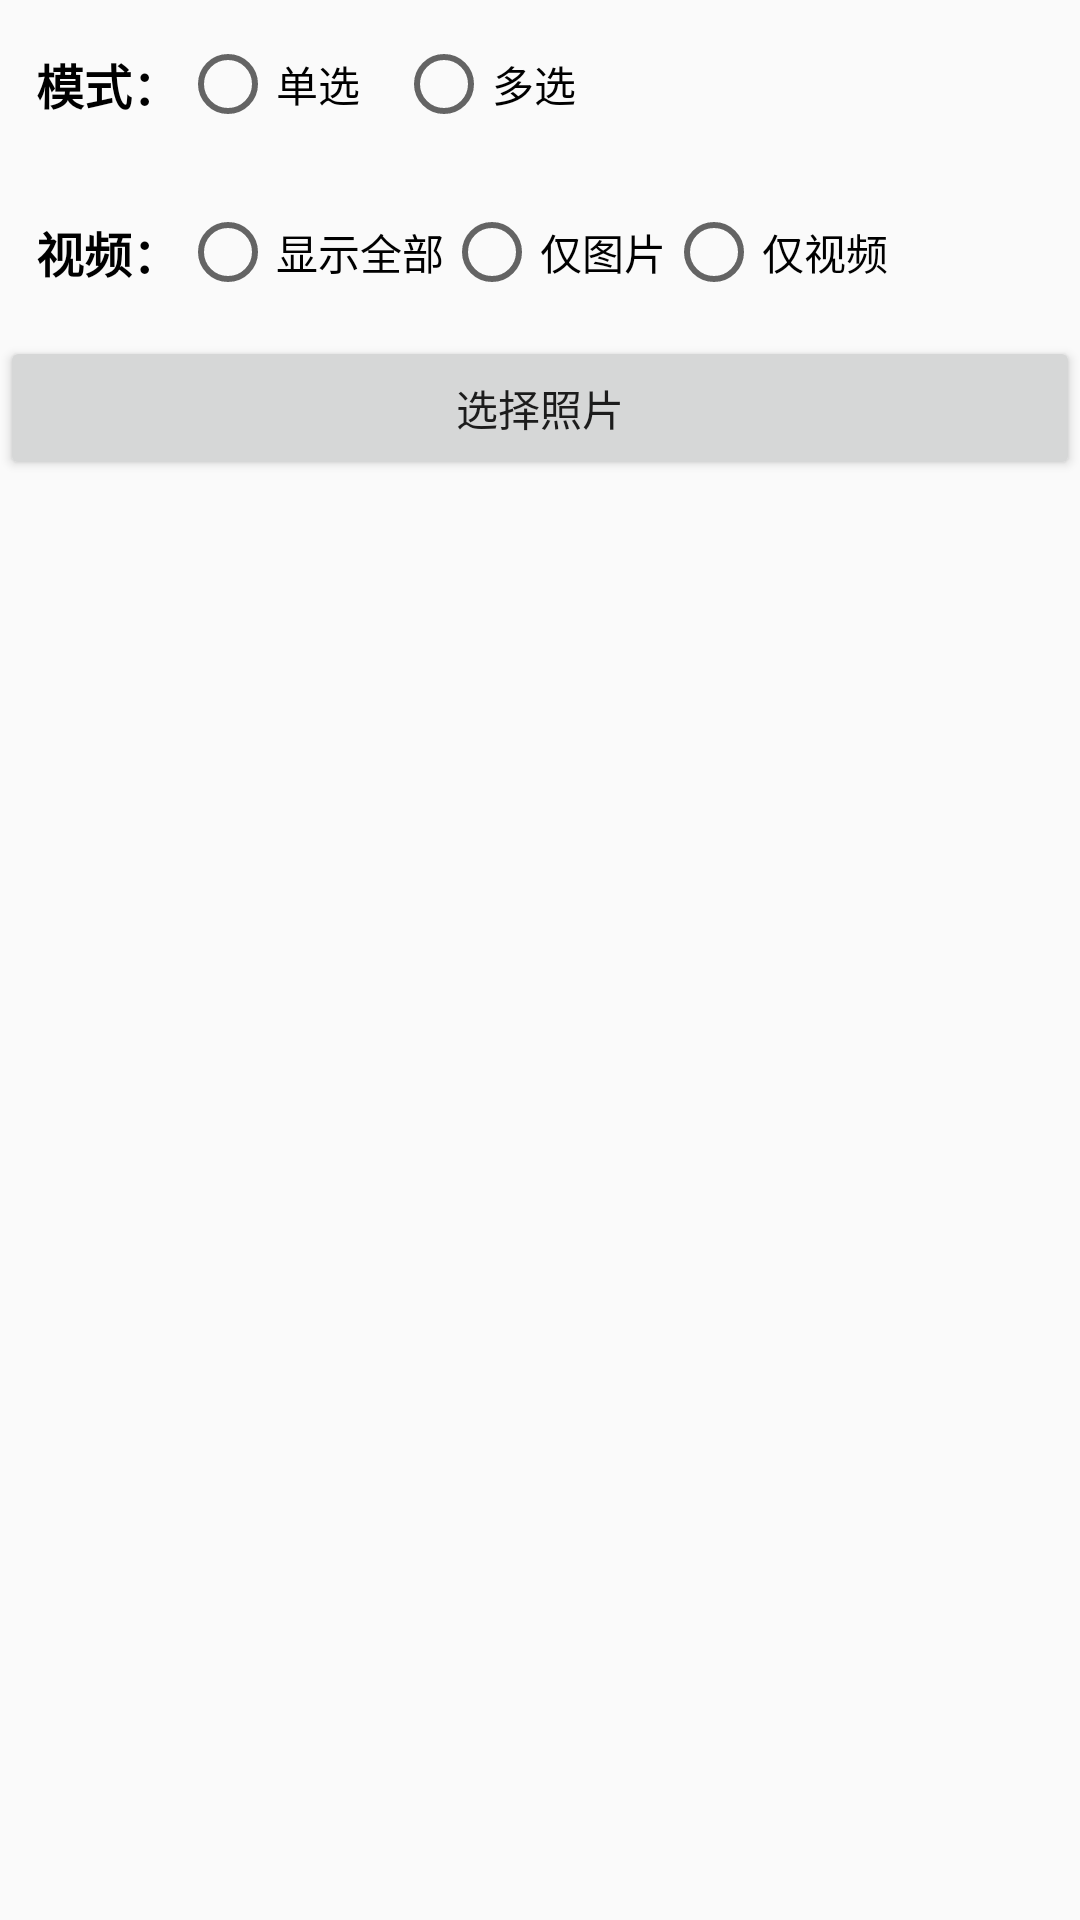

Layout XML and referenced resources for this Android screen:
<!-- AndroidManifest.xml: application theme AppTheme -->
<!-- res/layout/activity_main.xml -->
<?xml version="1.0" encoding="utf-8"?>
<LinearLayout xmlns:android="http://schemas.android.com/apk/res/android"
    xmlns:tools="http://schemas.android.com/tools"
    android:id="@+id/activity_main"
    android:layout_width="match_parent"
    android:layout_height="match_parent"
    android:orientation="vertical"
    tools:context="com.ren.newalbumchoose.activity.MainActivity">

    <LinearLayout
        android:layout_width="match_parent"
        android:layout_height="wrap_content"
        android:padding="12dp"
        android:gravity="center">
        <TextView
            android:focusableInTouchMode="true"
            android:focusable="true"
            android:text="模式："
            android:textSize="16sp"
            android:textStyle="bold"
            android:textColor="@android:color/black"
            android:layout_width="wrap_content"
            android:layout_height="wrap_content" />

        <RadioGroup
            android:id="@+id/choice_mode"
            android:checkedButton="@+id/single"
            android:orientation="horizontal"
            android:layout_width="match_parent"
            android:layout_height="wrap_content">

            <RadioButton
                android:id="@+id/singleChoose"
                android:text="单选"
                android:layout_width="wrap_content"
                android:layout_height="wrap_content" />
            <RadioButton
                android:id="@+id/multiChoose"
                android:text="多选"
                android:layout_marginLeft="12dp"
                android:layout_width="wrap_content"
                android:layout_height="wrap_content" />

        </RadioGroup>
    </LinearLayout>

    <LinearLayout
        android:layout_width="match_parent"
        android:layout_height="wrap_content"
        android:padding="12dp"
        android:gravity="center">
        <TextView
            android:text="视频："
            android:textSize="16sp"
            android:textStyle="bold"
            android:textColor="@android:color/black"
            android:layout_width="wrap_content"
            android:layout_height="wrap_content" />

        <RadioGroup
            android:id="@+id/show_mode"
            android:checkedButton="@+id/show"
            android:orientation="horizontal"
            android:layout_width="match_parent"
            android:layout_height="wrap_content">

            <RadioButton
                android:id="@+id/showAll"
                android:text="显示全部"
                android:layout_width="wrap_content"
                android:layout_height="wrap_content"
                />
            <RadioButton
                android:id="@+id/showPhoto"
                android:text="仅图片"
                android:layout_width="wrap_content"
                android:layout_height="wrap_content" />
            <RadioButton
                android:id="@+id/showVideo"
                android:text="仅视频"
                android:layout_width="wrap_content"
                android:layout_height="wrap_content" />
        </RadioGroup>
    </LinearLayout>

    <Button
        android:id="@+id/picker_btn"
        android:layout_width="match_parent"
        android:layout_height="wrap_content"
        android:text="选择照片" />

</LinearLayout>
<!-- resources referenced by this layout -->
<resources>
  <style name="AppTheme" parent="Theme.AppCompat.Light.NoActionBar">
          
          <item name="colorPrimary">@color/colorPrimary</item>
          <item name="colorPrimaryDark">@color/colorPrimaryDark</item>
          <item name="colorAccent">@color/colorAccent</item>
      </style>
  <color name="colorPrimary">#FF333232</color>
  <color name="colorPrimaryDark">#FF333232</color>
  <color name="colorAccent">#FF333232</color>
</resources>
